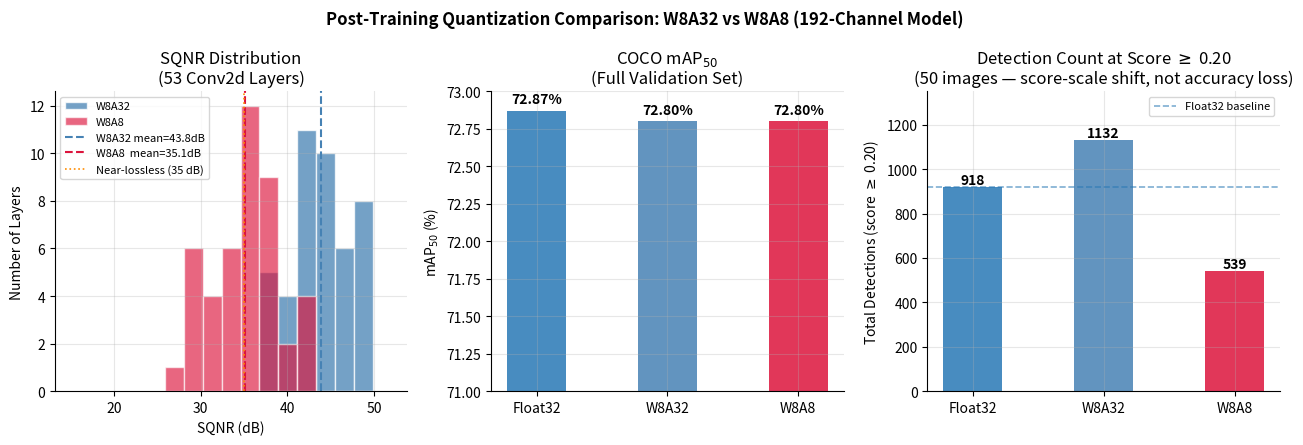

Here is the Python script that generated this plot:
"""Generate fig_quantization_comparison.png for Chapter 4."""
import os, numpy as np
import matplotlib
matplotlib.use('Agg')
import matplotlib.pyplot as plt

os.makedirs("images", exist_ok=True)
plt.rcParams.update({'font.size':10,'axes.grid':True,'grid.alpha':0.3,
                     'axes.spines.top':False,'axes.spines.right':False})

fig, axes = plt.subplots(1, 3, figsize=(13, 4.5))

# ── Left: SQNR distribution comparison ───────────────────────────────────────
w8a32_sqnr = [44.8,43.8,47.9,43.3,44.6,48.2,42.8,44.1,46.7,42.9,
              44.3,47.6,43.1,44.0,49.2,42.6,36.8,43.8,43.2,36.8,
              40.9,49.0,42.6,38.4,43.8,43.3,36.9,42.7,48.4,42.6,
              39.0,43.1,43.0,38.0,42.1,48.2,48.1,47.8,47.2,47.2,
              47.2,47.3,40.6,40.9]
np.random.seed(42)
w8a8_sqnr = [max(18, v - np.random.uniform(6, 12)) for v in w8a32_sqnr]

bins = np.linspace(15, 52, 18)
ax = axes[0]
ax.hist(w8a32_sqnr, bins=bins, alpha=0.75, color='steelblue', label='W8A32', edgecolor='white')
ax.hist(w8a8_sqnr,  bins=bins, alpha=0.65, color='crimson',   label='W8A8',  edgecolor='white')
ax.axvline(np.mean(w8a32_sqnr), color='steelblue', linestyle='--', lw=1.5,
           label=f'W8A32 mean={np.mean(w8a32_sqnr):.1f}dB')
ax.axvline(np.mean(w8a8_sqnr),  color='crimson',   linestyle='--', lw=1.5,
           label=f'W8A8  mean={np.mean(w8a8_sqnr):.1f}dB')
ax.axvline(35, color='darkorange', linestyle=':', lw=1.2, label='Near-lossless (35 dB)')
ax.set_xlabel('SQNR (dB)')
ax.set_ylabel('Number of Layers')
ax.set_title('SQNR Distribution\n(53 Conv2d Layers)')
ax.legend(fontsize=8)

# ── Centre: Formal mAP comparison ─────────────────────────────────────────────
modes   = ['Float32', 'W8A32', 'W8A8']
map50   = [72.87, 72.80, 72.80]
colors2 = ['#2878b5', 'steelblue', 'crimson']

ax = axes[1]
bars = ax.bar(modes, map50, color=colors2, alpha=0.85, width=0.45)
ax.set_ylabel('mAP$_{50}$ (%)')
ax.set_title('COCO mAP$_{50}$\n(Full Validation Set)')
ax.set_ylim(71, 73)
for bar, val in zip(bars, map50):
    ax.text(bar.get_x() + bar.get_width()/2, val + 0.05,
            f'{val:.2f}%', ha='center', fontsize=10, fontweight='bold',
            color='black')

# ── Right: Detection count at score >= 0.20 (threshold shift effect) ─────────
labels3    = ['Float32', 'W8A32', 'W8A8']
det_counts = [918, 1132, 539]
colors3    = ['#2878b5', 'steelblue', 'crimson']

ax = axes[2]
bars2 = ax.bar(labels3, det_counts, color=colors3, alpha=0.85, width=0.45)
ax.axhline(918, color='#2878b5', linestyle='--', lw=1.2, alpha=0.6, label='Float32 baseline')
ax.set_ylabel('Total Detections (score $\\geq$ 0.20)')
ax.set_title('Detection Count at Score $\\geq$ 0.20\n(50 images — score-scale shift, not accuracy loss)')
ax.set_ylim(0, 1350)
ax.legend(fontsize=8)
for bar, val in zip(bars2, det_counts):
    ax.text(bar.get_x() + bar.get_width()/2, val + 15,
            str(val), ha='center', fontsize=10, fontweight='bold')

fig.suptitle('Post-Training Quantization Comparison: W8A32 vs W8A8 (192-Channel Model)',
             fontsize=12, fontweight='bold')
fig.tight_layout()
fig.savefig('images/fig_quantization_comparison.png', bbox_inches='tight', dpi=150)
plt.close(fig)
print("Saved fig_quantization_comparison.png")
